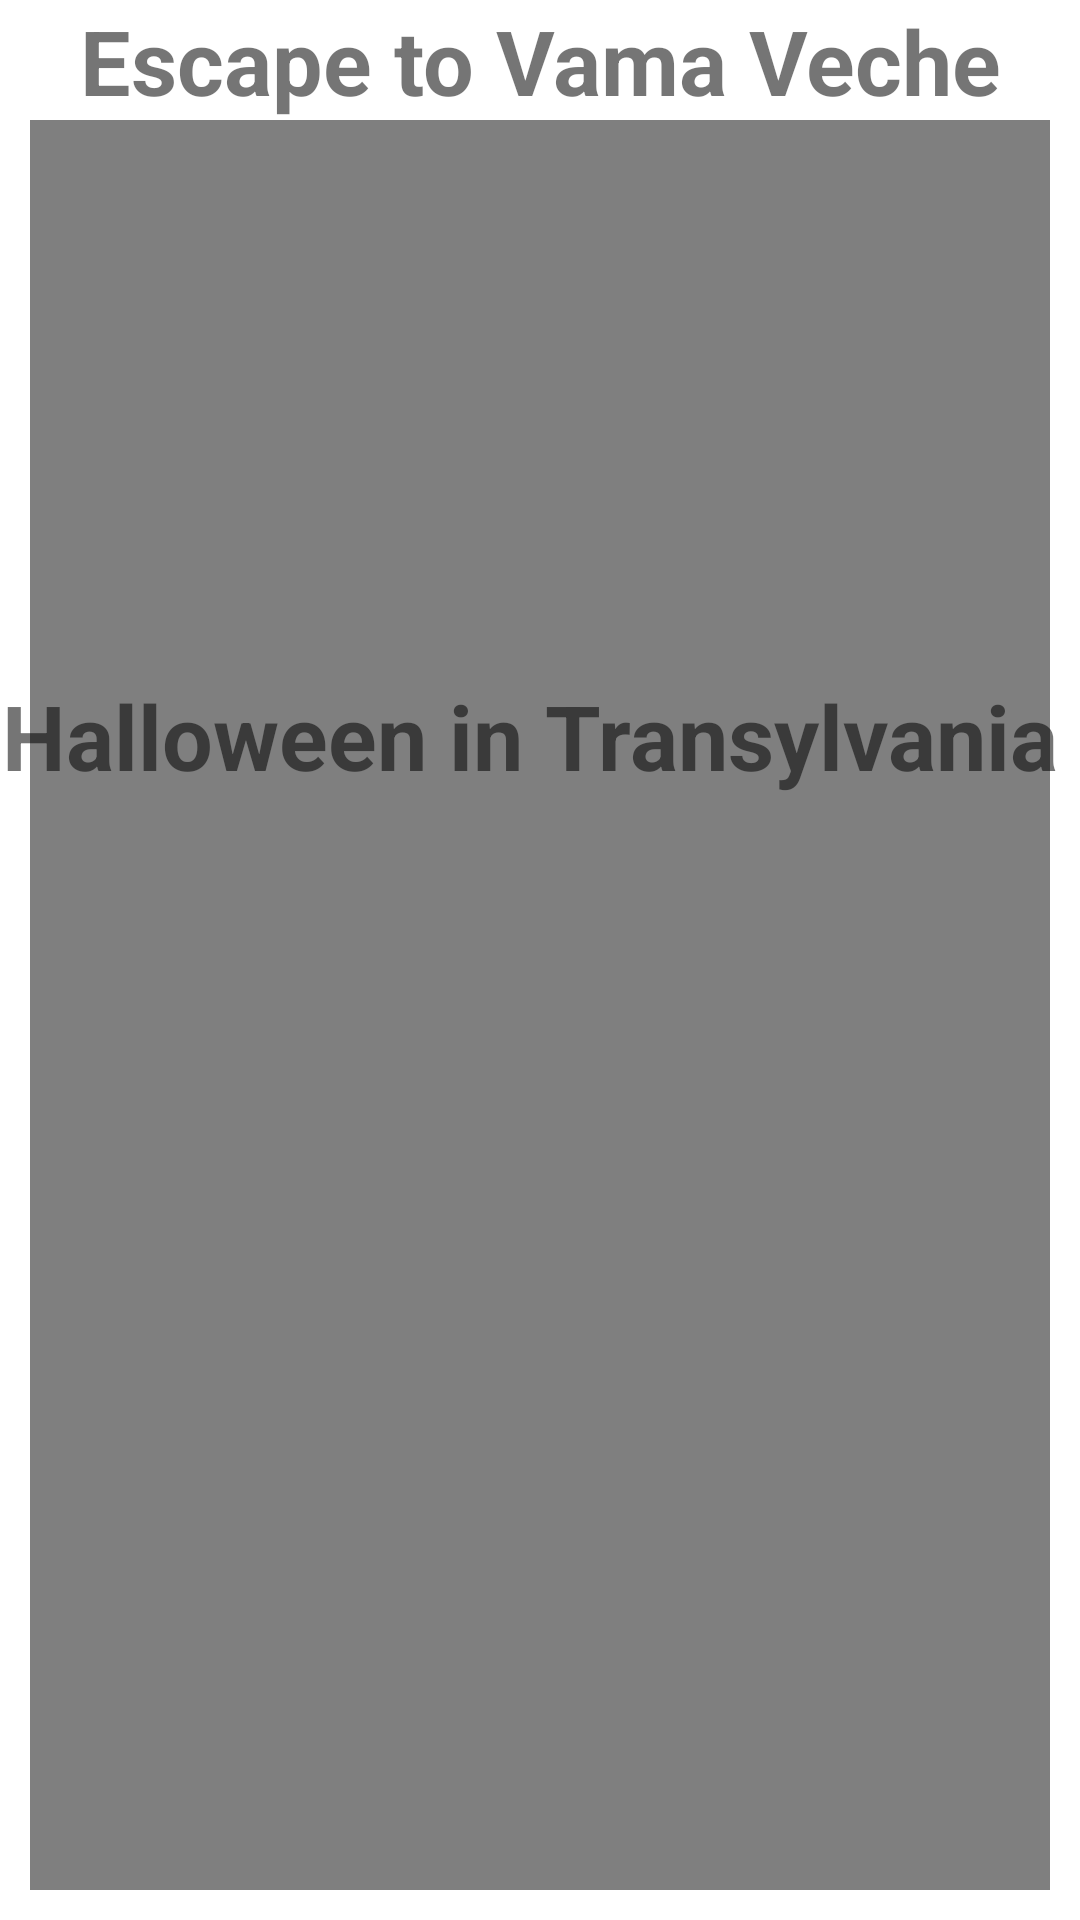

The Android layout XML behind this screen, and the referenced resources:
<!-- AndroidManifest.xml: application theme Theme.ESNEventsAndroid -->
<!-- res/layout/fragment_national_events.xml -->
<?xml version="1.0" encoding="utf-8"?>
<FrameLayout xmlns:android="http://schemas.android.com/apk/res/android"
    xmlns:tools="http://schemas.android.com/tools"
    android:layout_width="match_parent"
    android:layout_height="match_parent"
    android:background="#ffffff"
    tools:context=".fragments.NationalEventsFragment">


    
    <TextView
        android:layout_width="match_parent"
        android:layout_height="match_parent"
        android:textAlignment="center"
        android:textSize="30sp"
        android:textStyle="bold"
        android:text="Escape to Vama Veche" />

    <VideoView
        android:id="@+id/etvv"
        android:layout_width="match_parent"
        android:layout_height="match_parent"
        android:layout_marginStart="10dp"
        android:layout_marginTop="40dp"
        android:layout_marginEnd="10dp"
        android:layout_marginBottom="10dp" />

    <TextView
        android:layout_width="match_parent"
        android:layout_height="match_parent"
        android:layout_marginTop="225dp"
        android:textAlignment="center"
        android:textSize="30sp"
        android:textStyle="bold"
        android:text="Halloween in Transylvania " />

    <VideoView
        android:id="@+id/hit"
        android:layout_width="match_parent"
        android:layout_height="match_parent"
        android:layout_marginStart="10dp"
        android:layout_marginTop="275dp"
        android:layout_marginEnd="10dp"
        android:layout_marginBottom="10dp" />


</FrameLayout>
<!-- resources referenced by this layout -->
<resources>
  <style name="Theme.ESNEventsAndroid" parent="Theme.MaterialComponents.DayNight.DarkActionBar">
          
          <item name="colorPrimary">@color/purple_500</item>
          <item name="colorPrimaryVariant">@color/purple_700</item>
          <item name="colorOnPrimary">@color/white</item>
          
          <item name="colorSecondary">@color/teal_200</item>
          <item name="colorSecondaryVariant">@color/teal_700</item>
          <item name="colorOnSecondary">@color/black</item>
          
          <item name="android:statusBarColor">?attr/colorPrimaryVariant</item>
          
      </style>
  <!-- not gathered from this repository: default colours our renderer supplied (Android Studio template values) -->
  <color name="purple_500">#FF6200EE</color>
  <color name="purple_700">#FF3700B3</color>
  <color name="teal_200">#FF03DAC5</color>
  <color name="teal_700">#FF018786</color>
  <color name="black">#FF000000</color>
  <color name="white">#FFFFFFFF</color>
</resources>
